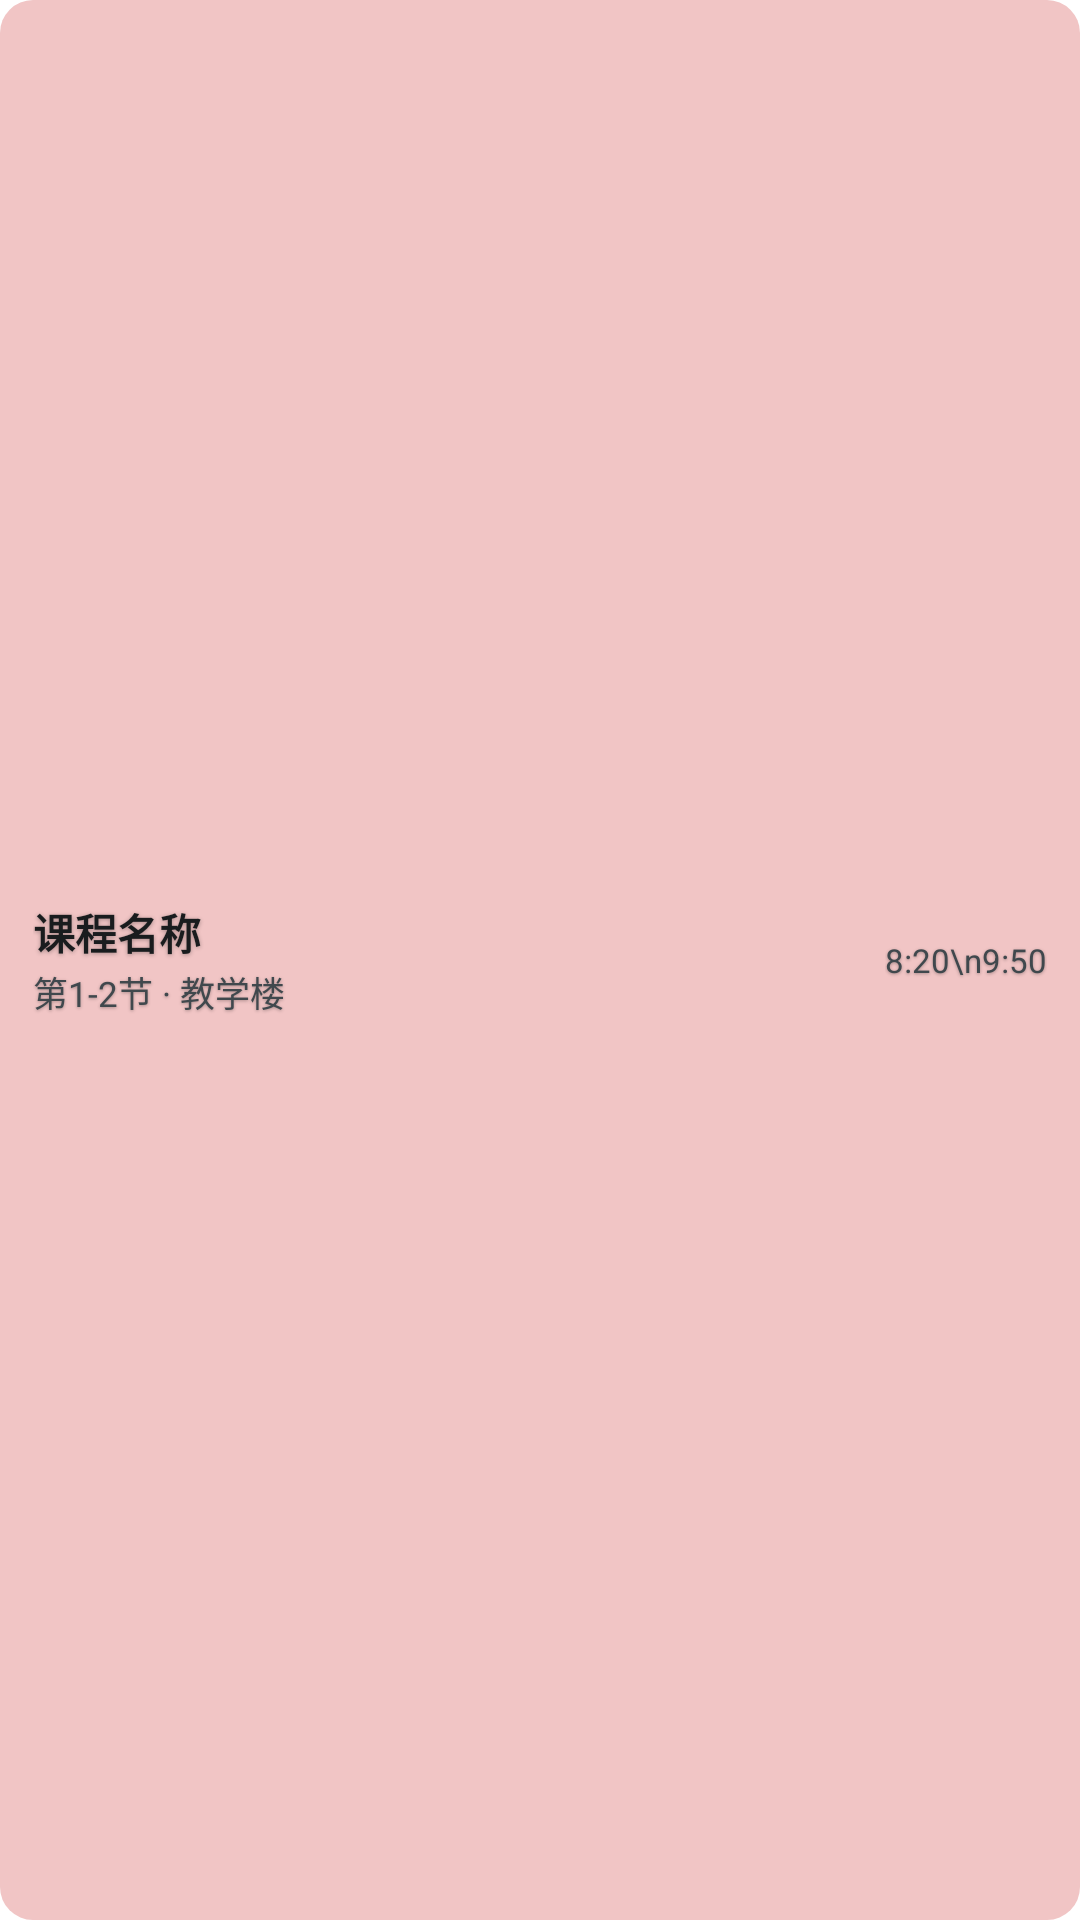

This screen was rendered from an Android layout file. Write that file and the resources it references.
<!-- AndroidManifest.xml: application theme Theme.KB -->
<!-- res/layout/widget_item.xml -->
<?xml version="1.0" encoding="utf-8"?>
<LinearLayout xmlns:android="http://schemas.android.com/apk/res/android"
    android:id="@+id/w_item"
    android:layout_width="match_parent"
    android:layout_height="wrap_content"
    android:orientation="horizontal"
    android:gravity="center_vertical"
    android:background="@drawable/widget_pill_0"
    android:paddingStart="11dp"
    android:paddingEnd="11dp"
    android:paddingTop="5dp"
    android:paddingBottom="5dp">

    <LinearLayout
        android:layout_width="0dp"
        android:layout_height="wrap_content"
        android:layout_weight="1"
        android:orientation="vertical">

        <TextView
            android:id="@+id/w_name"
            android:layout_width="match_parent"
            android:layout_height="wrap_content"
            android:text="课程名称"
            android:textSize="14sp"
            android:fontFamily="sans-serif-medium"
            android:textStyle="bold"
            android:shadowColor="#4D000000"
            android:shadowRadius="3"
            android:shadowDy="1"
            android:textColor="@android:color/system_neutral1_900"
            android:maxLines="1"
            android:ellipsize="end" />

        <TextView
            android:id="@+id/w_meta"
            android:layout_width="match_parent"
            android:layout_height="wrap_content"
            android:layout_marginTop="1dp"
            android:text="第1-2节 · 教学楼"
            android:textSize="11.5sp"
            android:shadowColor="#4D000000"
            android:shadowRadius="2"
            android:shadowDy="1"
            android:textColor="@android:color/system_neutral2_700"
            android:maxLines="1"
            android:ellipsize="end" />
    </LinearLayout>

    
    <TextView
        android:id="@+id/w_time"
        android:layout_width="wrap_content"
        android:layout_height="wrap_content"
        android:layout_marginStart="8dp"
        android:gravity="end"
        android:text="8:20\n9:50"
        android:textSize="11sp"
        android:lineSpacingExtra="1dp"
        android:fontFamily="sans-serif"
        android:fontFeatureSettings="tnum"
        android:shadowColor="#4D000000"
        android:shadowRadius="2"
        android:shadowDy="1"
        android:textColor="@android:color/system_neutral2_700" />
</LinearLayout>
<!-- resources referenced by this layout -->
<resources>
  <!-- drawable widget_pill_0 (drawable) -->
  <?xml version="1.0" encoding="utf-8"?>
  <shape xmlns:android="http://schemas.android.com/apk/res/android" android:shape="rectangle">
      <solid android:color="#FFF1C5C5" />
      <corners android:radius="11dp" />
  </shape>
  <style name="Theme.KB" parent="android:Theme.Material.Light.NoActionBar">
          <item name="android:windowBackground">@android:color/white</item>
          <item name="android:statusBarColor">@android:color/transparent</item>
      </style>
</resources>
